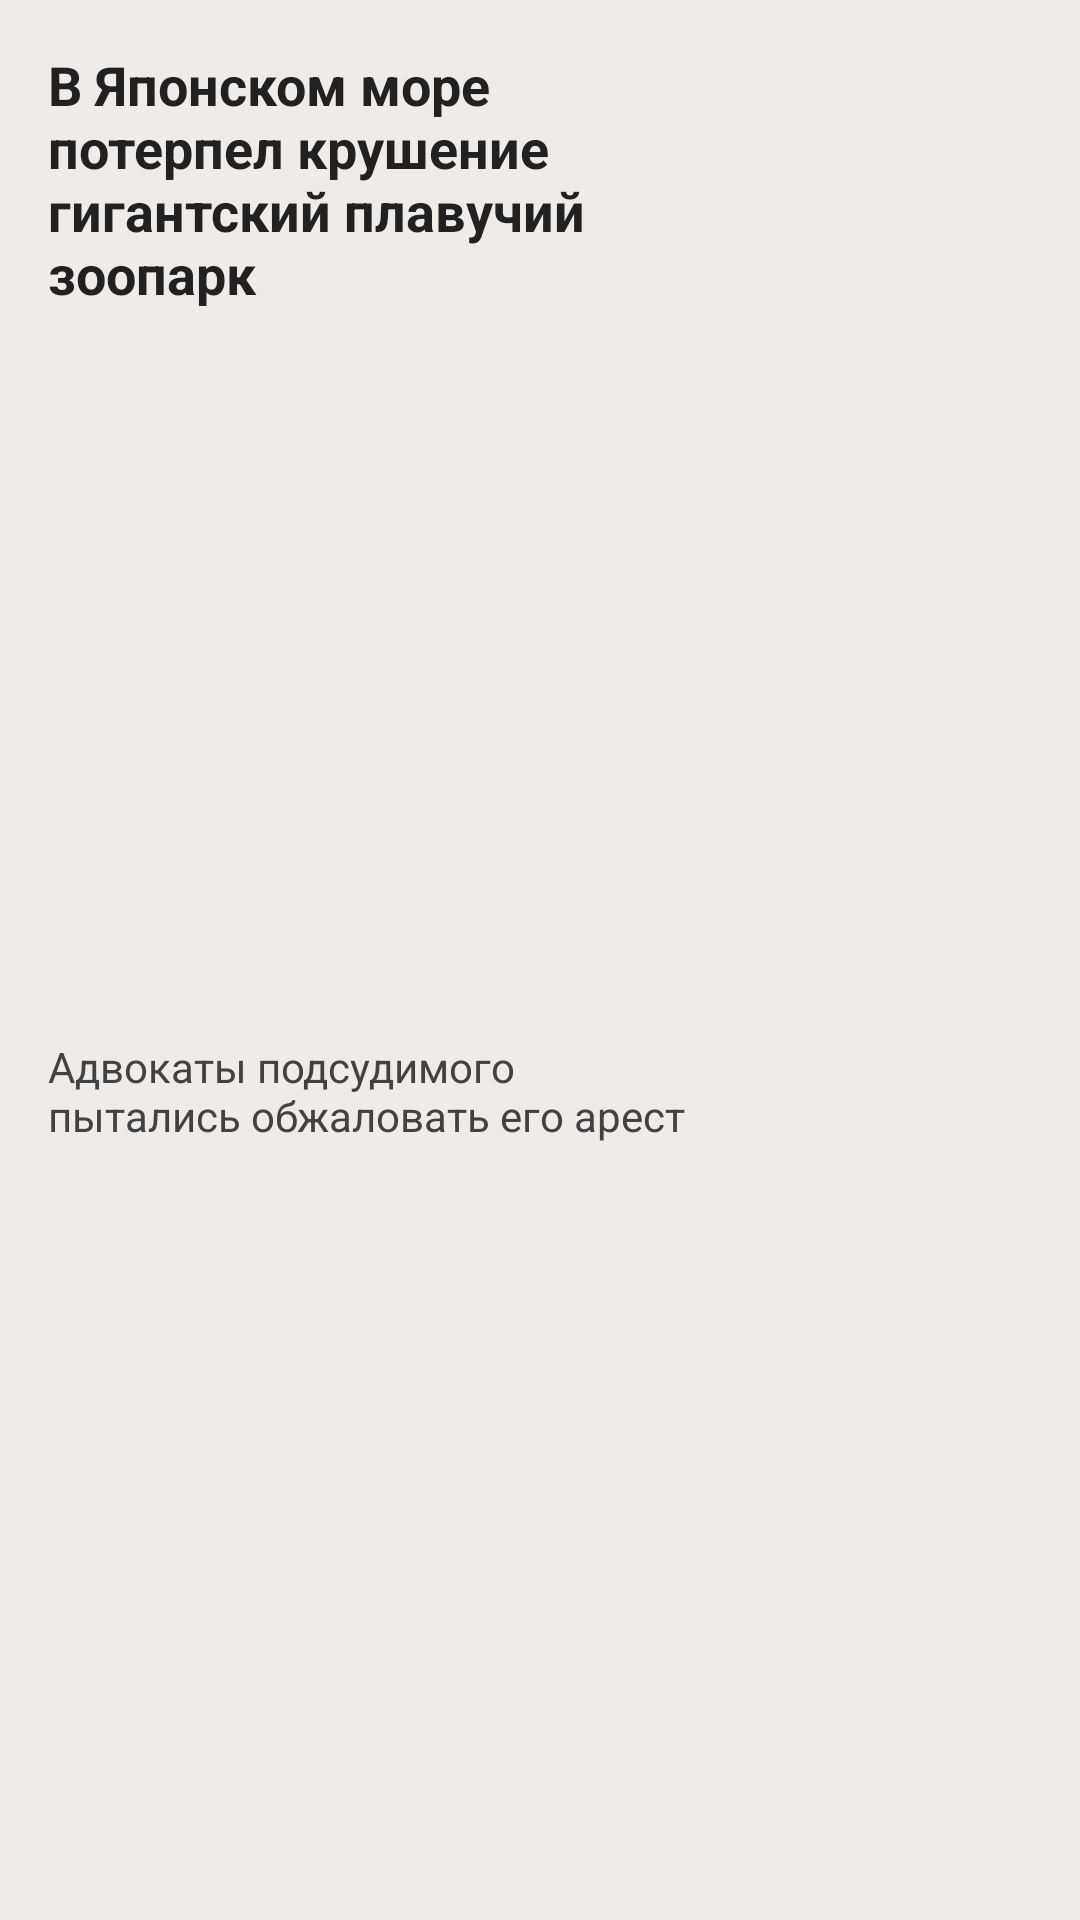

Android layout source for this screen:
<!-- AndroidManifest.xml: application theme AppTheme -->
<!-- res/layout/article_card.xml -->
<?xml version="1.0" encoding="utf-8"?>
<androidx.constraintlayout.widget.ConstraintLayout xmlns:android="http://schemas.android.com/apk/res/android"
    xmlns:app="http://schemas.android.com/apk/res-auto"
    xmlns:tools="http://schemas.android.com/tools"
    android:id="@+id/cardView"
    android:layout_width="match_parent"
    android:layout_height="wrap_content"
    android:background="@color/colorLight"
    app:cardCornerRadius="0dp">

    <TextView
        android:id="@+id/title"
        android:layout_width="0dp"
        android:layout_height="wrap_content"
        android:layout_marginStart="16dp"
        android:layout_marginTop="16dp"
        android:layout_marginEnd="16dp"
        android:text="@string/text_title_sample_1"
        android:textColor="@color/colorDark"
        android:textSize="18sp"
        android:textStyle="bold"
        app:layout_constraintEnd_toStartOf="@+id/imageView"
        app:layout_constraintStart_toStartOf="parent"
        app:layout_constraintTop_toTopOf="parent" />

    <TextView
        android:id="@+id/description"
        android:layout_width="0dp"
        android:layout_height="wrap_content"
        android:layout_marginStart="16dp"
        android:layout_marginEnd="16dp"
        android:layout_marginBottom="16dp"
        android:text="@string/text_description_sample_1"
        android:textColor="@color/colorDarkDimmed"
        app:layout_constraintBottom_toBottomOf="parent"
        app:layout_constraintEnd_toStartOf="@+id/imageView"
        app:layout_constraintStart_toStartOf="parent"
        app:layout_constraintTop_toBottomOf="@+id/title" />

    <ImageView
        android:id="@+id/imageView"
        android:layout_width="96dp"
        android:layout_height="96dp"
        android:layout_marginTop="16dp"
        android:layout_marginEnd="16dp"
        android:contentDescription="img"
        app:layout_constraintEnd_toEndOf="parent"
        app:layout_constraintTop_toTopOf="parent"
        tools:srcCompat="@tools:sample/avatars" />

</androidx.constraintlayout.widget.ConstraintLayout>
<!-- resources referenced by this layout -->
<resources>
  <color name="colorDark">#212121</color>
  <color name="colorDarkDimmed">#424242</color>
  <color name="colorLight">#EFEBE9</color>
  <string name="text_description_sample_1" translatable="false">Адвокаты подсудимого пытались обжаловать его арест</string>
  <string name="text_title_sample_1" translatable="false">В Японском море потерпел крушение гигантский плавучий зоопарк</string>
  <style name="AppTheme" parent="Theme.AppCompat.Light.NoActionBar">
          <item name="colorPrimary">@color/colorDark</item>
          <item name="colorPrimaryDark">@color/colorDark</item>
          <item name="colorAccent">@color/colorAccent</item>
      </style>
  <color name="colorAccent">#D81B60</color>
</resources>
